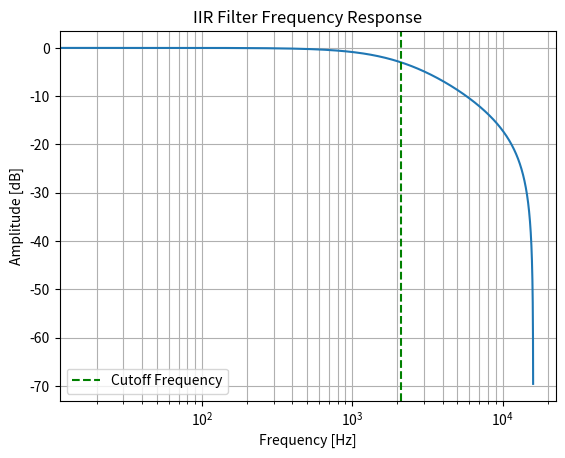
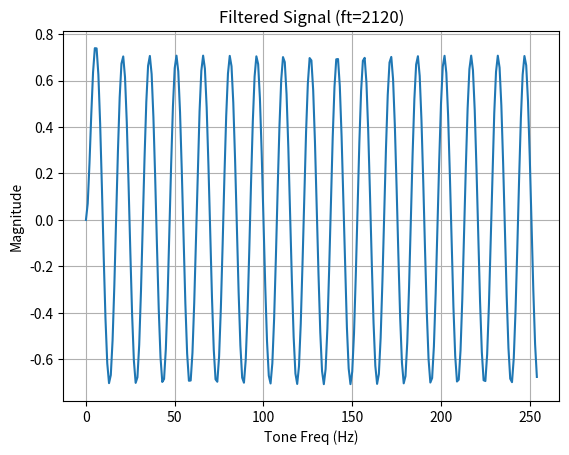

These charts were generated, in order, by the following Python code:
import math
import numpy as np
from scipy import signal
import matplotlib.pyplot as plt

#fs = 1280
#cutoff_freq = 150
#fs = 150
#cutoff_freq = 30
fs = 32000
cutoff_freq = 2120
#tau = 75e-6
#cutoff_freq_l = 1/(2 * np.pi * tau)

# Using 'sos' network configuration for stability

Ts = 1 / fs
#nyquist_freq = 0.5 * fs
#normalized_cutoff = cutoff_freq / nyquist_freq
# This is the SciPy generation of the HPF
#sos = signal.butter(1, normalized_cutoff, btype='high', output='sos')
# This is the SciPy generation of the LPF
#sos = signal.butter(1, normalized_cutoff, btype='low', output='sos')
"""
# This is the manual generation of the HPF
wc = 2 * np.pi * cutoff_freq
wc_warped = math.tan(wc * Ts / 2.0)
b0_2 = 1 / (1 + wc_warped)
b1_2 = -b0_2 
a0_2 = 1
a1_2 = -b0_2 * (1 - wc_warped)
sos = []
sos.append([b0_2, b1_2, 0.0, a0_2, a1_2, 0.0 ])
"""
"""
# This is the manual generation of the HPF
wc_l = 2 * np.pi * cutoff_freq_l
wc_warped_l = math.tan(wc_l * Ts / 2.0)
wc_h = 2 * np.pi * cutoff_freq_h
wc_warped_h = math.tan(wc_h * Ts / 2.0)

b0_2 = (1 + wc_warped_l) / (1 + wc_warped_h)
b1_2 = (wc_warped_l - 1) / (1 + wc_warped_h)
a0_2 = 1
a1_2 = (wc_warped_h - 1) / (1 + wc_warped_h)
sos = []
sos.append([b0_2, b1_2, 0.0, a0_2, a1_2, 0.0 ])
"""

# This is the manual generation of the LPF
wc = 2 * np.pi * cutoff_freq
wc_warped = math.tan(wc * Ts / 2.0)
b0_2 = wc_warped / (1 + wc_warped)
b1_2 = b0_2 
a0_2 = 1
a1_2 = (wc_warped - 1) / (wc_warped + 1)
sos = []
sos.append([b0_2, b1_2, 0.0, a0_2, a1_2, 0.0 ])

print(sos)
print("b0", sos[0][0])
print("b1", sos[0][1])
print("a0", sos[0][3])
print("a1", sos[0][4])
b0 = sos[0][0]
b1 = sos[0][1]
a0 = sos[0][3]
a1 = sos[0][4]

# Compute frequency response for SOS filter
w, h = signal.freqz_sos(sos, worN=1000, fs=fs) 
# worN is number of points, fs for Hz output

 # Plotting the magnitude response in dB
plt.figure()
plt.semilogx(w, 20 * np.log10(np.maximum(abs(h), 1e-6))) # np.maximum for avoiding log(0)
plt.title('IIR Filter Frequency Response')
plt.xlabel('Frequency [Hz]')
plt.ylabel('Amplitude [dB]')
plt.grid(which='both', axis='both')
plt.axvline(cutoff_freq, color='green', linestyle='--', label='Cutoff Frequency')
plt.legend()
plt.show()

# Sanity check: generate a sample signal of one second
t = np.linspace(0, fs, fs, endpoint=False)
ft = cutoff_freq
omega = 2 * 3.1415926 * (ft) / fs
s = np.sin(omega * t)

# Apply the IIR filter to the test signal

# The SCIPY way
#filtered_s = signal.sosfilt(sos, s)

# The manual way
result = []
prev_x = 0
prev_y = 0
for i in range(0, s.shape[0]):
    x = s[i]
    y = b0 * x + b1 * prev_x - a1 * prev_y
    prev_x = x
    prev_y = y 
    result.append(y)
filtered_s = np.array(result)    

# Plot resulting signal
fig, ax = plt.subplots()
ax.plot(t[0:255], filtered_s[0:255])
ax.set_title('Filtered Signal (ft=' + str(ft) + ')')
ax.set_xlabel('Tone Freq (Hz)')
ax.set_ylabel('Magnitude')
ax.grid(True)
plt.show()

